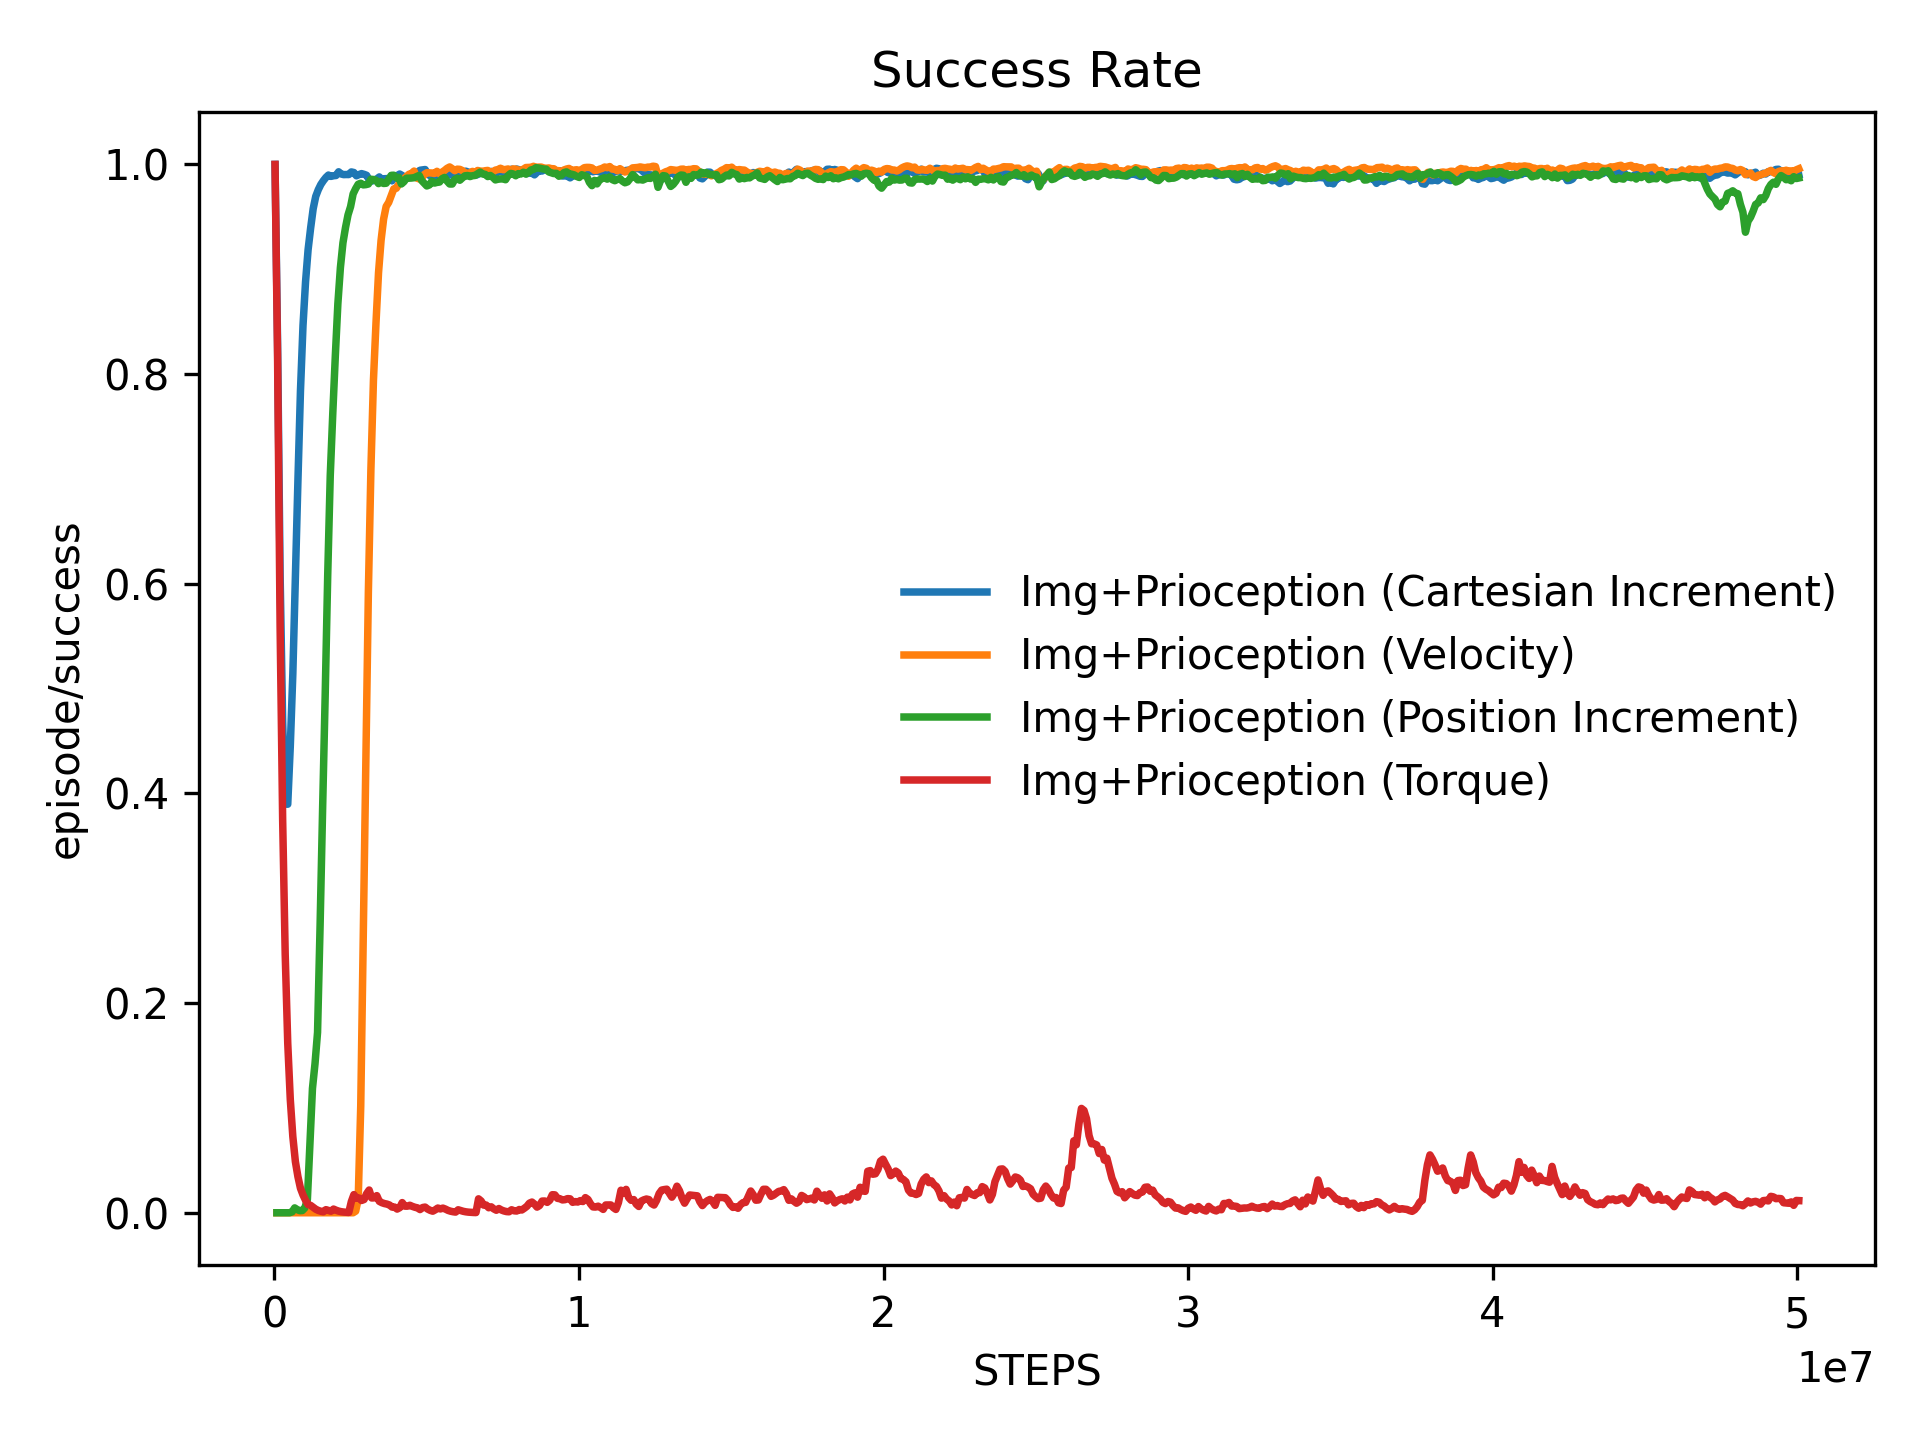

The table this chart was drawn from, first rows:
x, Img+Prioception (Cartesian Increment)_me…, Img+Prioception (Cartesian Increment)_st…, Img+Prioception (Velocity)_mean, Img+Prioception (Velocity)_stderr, Img+Prioception (Position Increment)_mea…, Img+Prioception (Position Increment)_std…, Img+Prioception (Torque)_mean, Img+Prioception (Torque)_stderr
20480, 1.0, 0.0, 0.0, 0.0, 0.0, 0.0, 1.0, 0.0
104007, 0.8294, 0.0, 0.0, 0.0, 0.0, 0.0, 0.8176, 0.0
187534, 0.6085, 0.0, 0.0, 0.0, 0.0, 0.0, 0.5592, 0.0
271061, 0.4684, 0.0, 0.0, 0.0, 0.0, 0.0, 0.375, 0.0
354588, 0.3898, 0.0, 0.0, 0.0, 0.0, 0.0, 0.2467, 0.0
438115, 0.3897, 0.0, 0.0, 0.0, 0.0, 0.0, 0.1618, 0.0
521642, 0.4448, 0.0, 0.0, 0.0, 0.0008815, 0.0, 0.1081, 0.0
605169, 0.5139, 0.0, 0.0, 0.0, 0.004627, 0.0, 0.07266, 0.0
688696, 0.6078, 0.0, 0.0, 0.0, 0.003012, 0.0, 0.04884, 0.0
772223, 0.698, 0.0, 0.0, 0.0, 0.001961, 0.0, 0.03443, 0.0
855749, 0.784, 0.0, 0.0, 0.0, 0.00211, 0.0, 0.02336, 0.0
939276, 0.8464, 0.0, 0.0, 0.0, 0.0046, 0.0, 0.01697, 0.0
1022803, 0.8881, 0.0, 0.0, 0.0, 0.01264, 0.0, 0.01187, 0.0
1106330, 0.9186, 0.0, 0.0, 0.0, 0.06559, 0.0, 0.007724, 0.0
1189857, 0.9394, 0.0, 0.0, 0.0, 0.1186, 0.0, 0.007008, 0.0
1273384, 0.9578, 0.0, 0.0, 0.0, 0.1422, 0.0, 0.005213, 0.0
1356911, 0.9695, 0.0, 0.0, 0.0, 0.1721, 0.0, 0.003393, 0.0
1440438, 0.9759, 0.0, 0.0, 0.0, 0.2736, 0.0, 0.002208, 0.0
1523965, 0.9808, 0.0, 0.0, 0.0, 0.386, 0.0, 0.001437, 0.0
1607492, 0.9845, 0.0, 0.0, 0.0, 0.4929, 0.0, 0.0009352, 0.0
1691019, 0.9875, 0.0, 0.0, 0.0, 0.6078, 0.0, 0.00297, 0.0
1774546, 0.9899, 0.0, 0.0, 0.0, 0.7031, 0.0, 0.002244, 0.0
1858073, 0.9886, 0.0, 0.0, 0.0, 0.7627, 0.0, 0.00146, 0.0
1941600, 0.9892, 0.0, 0.0, 0.0, 0.8175, 0.0, 0.003501, 0.0
2025127, 0.9894, 0.0, 0.0, 0.0, 0.8672, 0.0, 0.002419, 0.0
2108654, 0.993, 0.0, 0.0, 0.0, 0.9017, 0.0, 0.001573, 0.0
2192181, 0.9909, 0.0, 0.0, 0.0, 0.9252, 0.0, 0.001024, 0.0
2275708, 0.9903, 0.0, 0.0, 0.0, 0.9397, 0.0, 0.0006664, 0.0
2359234, 0.9904, 0.0, 0.0, 0.0, 0.9519, 0.0, 0.0004337, 0.0
2442761, 0.9903, 0.0, 0.0, 0.0, 0.9597, 0.0, 0.0002823, 0.0
2526288, 0.9928, 0.0, 0.0, 0.0, 0.9719, 0.0, 0.01064, 0.0
2609815, 0.9923, 0.0, 0.001527, 0.0, 0.9769, 0.0, 0.0173, 0.0
2693342, 0.9891, 0.0, 0.01274, 0.0, 0.981, 0.0, 0.01383, 0.0
2776869, 0.9903, 0.0, 0.1018, 0.0, 0.9821, 0.0, 0.0141, 0.0
2860396, 0.9912, 0.0, 0.266, 0.0, 0.9805, 0.0, 0.0117, 0.0
2943923, 0.9905, 0.0, 0.4263, 0.0, 0.9807, 0.0, 0.01263, 0.0
3027450, 0.9896, 0.0, 0.5917, 0.0, 0.9813, 0.0, 0.01816, 0.0
3110977, 0.9853, 0.0, 0.7089, 0.0, 0.9858, 0.0, 0.02167, 0.0
3194504, 0.984, 0.0, 0.7941, 0.0, 0.9856, 0.0, 0.0141, 0.0
3278031, 0.9852, 0.0, 0.8486, 0.0, 0.9848, 0.0, 0.0142, 0.0
3361558, 0.9861, 0.0, 0.8967, 0.0, 0.9817, 0.0, 0.01634, 0.0
3445085, 0.9881, 0.0, 0.9275, 0.0, 0.9835, 0.0, 0.01086, 0.0
3528612, 0.9853, 0.0, 0.9479, 0.0, 0.9818, 0.0, 0.009586, 0.0
3612139, 0.9864, 0.0, 0.9599, 0.0, 0.982, 0.0, 0.008768, 0.0
3695666, 0.9865, 0.0, 0.9637, 0.0, 0.9858, 0.0, 0.008244, 0.0
3779193, 0.9859, 0.0, 0.9703, 0.0, 0.9896, 0.0, 0.007379, 0.0
3862719, 0.9843, 0.0, 0.9767, 0.0, 0.9897, 0.0, 0.005411, 0.0
3946246, 0.9884, 0.0, 0.9772, 0.0, 0.9871, 0.0, 0.005395, 0.0
4029773, 0.9893, 0.0, 0.9813, 0.0, 0.9877, 0.0, 0.00351, 0.0
4113300, 0.9908, 0.0, 0.9852, 0.0, 0.9813, 0.0, 0.004818, 0.0
4196827, 0.9895, 0.0, 0.9863, 0.0, 0.9835, 0.0, 0.009679, 0.0
4280354, 0.9868, 0.0, 0.9884, 0.0, 0.9869, 0.0, 0.006296, 0.0
4363881, 0.9881, 0.0, 0.9907, 0.0, 0.9869, 0.0, 0.006242, 0.0
4447408, 0.9885, 0.0, 0.9914, 0.0, 0.987, 0.0, 0.007147, 0.0
4530935, 0.9908, 0.0, 0.9937, 0.0, 0.9873, 0.0, 0.006051, 0.0
4614462, 0.9911, 0.0, 0.987, 0.0, 0.9884, 0.0, 0.005222, 0.0
4697989, 0.9926, 0.0, 0.9862, 0.0, 0.9895, 0.0, 0.004671, 0.0
4781516, 0.9944, 0.0, 0.9866, 0.0, 0.9846, 0.0, 0.00304, 0.0
4865043, 0.9948, 0.0, 0.9905, 0.0, 0.982, 0.0, 0.00497, 0.0
4948570, 0.9951, 0.0, 0.9921, 0.0, 0.9795, 0.0, 0.005401, 0.0
... 540 more rows
